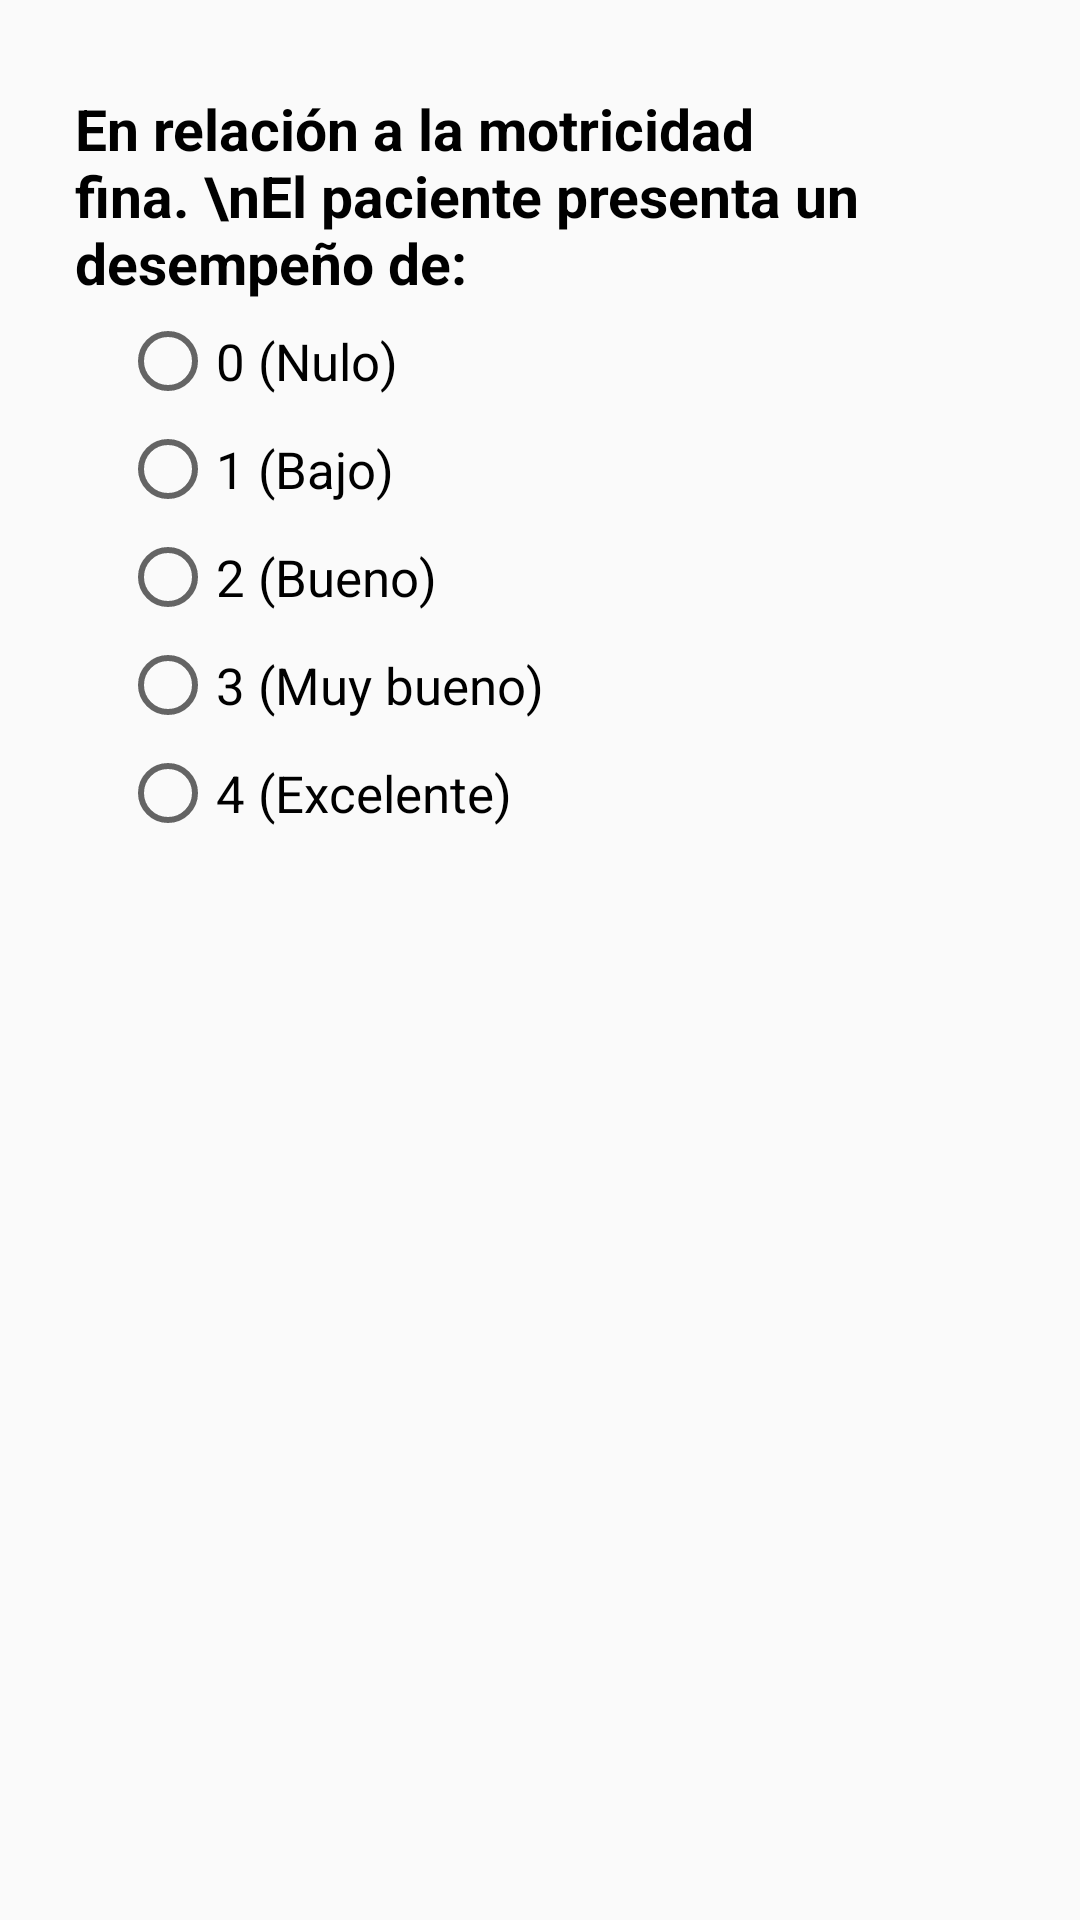

Android layout source for this screen:
<!-- AndroidManifest.xml: application theme AppTheme -->
<!-- res/layout/fragment_motricidad_fina.xml -->
<?xml version="1.0" encoding="utf-8"?>
<androidx.constraintlayout.widget.ConstraintLayout xmlns:android="http://schemas.android.com/apk/res/android"
    xmlns:tools="http://schemas.android.com/tools"
    android:layout_width="match_parent"
    android:layout_height="match_parent"
    xmlns:app="http://schemas.android.com/apk/res-auto"
    tools:context=".MotricidadFinaFragment">

    <TextView
        android:id="@+id/motricidadFinaPanelTV"
        android:layout_width="match_parent"
        android:layout_height="wrap_content"
        android:layout_marginStart="25dp"
        android:layout_marginEnd="37dp"
        android:paddingTop="30dp"
        android:text="En relación a la motricidad fina. \nEl paciente presenta un desempeño de:"
        android:textColor="#000000"
        android:textSize="19sp"
        android:textStyle="bold"
        app:layout_constraintEnd_toEndOf="parent"
        app:layout_constraintHorizontal_bias="0.32"
        app:layout_constraintStart_toStartOf="parent"
        app:layout_constraintTop_toTopOf="parent" />

    <RadioGroup
        android:id="@+id/radioGroupMotricidadFina"
        android:layout_width="match_parent"
        android:layout_height="wrap_content"
        android:layout_marginHorizontal="40dp"
        android:orientation="vertical"
        app:layout_constraintEnd_toEndOf="parent"
        app:layout_constraintHorizontal_bias="0.266"
        app:layout_constraintStart_toStartOf="parent"
        app:layout_constraintTop_toBottomOf="@+id/motricidadFinaPanelTV">

        <RadioButton
            android:id="@+id/motricidadFinaOpcion1"
            android:layout_width="match_parent"
            android:layout_height="wrap_content"
            android:layout_marginTop="4dp"
            android:text="0 (Nulo)"
            android:textSize="17sp"
            app:layout_constraintEnd_toEndOf="parent"
            app:layout_constraintHorizontal_bias="0.0"
            app:layout_constraintStart_toStartOf="parent"
            app:layout_constraintTop_toBottomOf="@+id/motricidadFinaPanelTV" />

        <RadioButton
            android:id="@+id/motricidadFinaOpcion2"
            android:layout_width="wrap_content"
            android:layout_height="wrap_content"
            android:layout_marginTop="4dp"
            android:text="1 (Bajo)"
            android:textSize="17sp"
            app:layout_constraintEnd_toEndOf="parent"
            app:layout_constraintHorizontal_bias="0.0"
            app:layout_constraintStart_toStartOf="parent"
            app:layout_constraintTop_toBottomOf="@+id/motricidadFinaOpcion1" />

        <RadioButton
            android:id="@+id/motricidadFinaOpcion3"
            android:layout_width="wrap_content"
            android:layout_height="wrap_content"
            android:layout_marginTop="4dp"
            android:text="2 (Bueno)"
            android:textSize="17sp"
            app:layout_constraintEnd_toEndOf="parent"
            app:layout_constraintHorizontal_bias="0.0"
            app:layout_constraintStart_toStartOf="parent"
            app:layout_constraintTop_toBottomOf="@+id/motricidadFinaOpcion2" />

        <RadioButton
            android:id="@+id/motricidadFinaOpcion4"
            android:layout_width="wrap_content"
            android:layout_height="wrap_content"
            android:layout_marginTop="4dp"
            android:text="3 (Muy bueno)"
            android:textSize="17sp"
            app:layout_constraintEnd_toEndOf="parent"
            app:layout_constraintHorizontal_bias="0.0"
            app:layout_constraintStart_toStartOf="parent"
            app:layout_constraintTop_toBottomOf="@+id/motricidadFinaOpcion3" />

        <RadioButton
            android:id="@+id/motricidadFinaOpcion5"
            android:layout_width="wrap_content"
            android:layout_height="wrap_content"
            android:layout_marginTop="4dp"
            android:text="4 (Excelente)"
            android:textSize="17sp"
            app:layout_constraintEnd_toEndOf="parent"
            app:layout_constraintHorizontal_bias="0.0"
            app:layout_constraintStart_toStartOf="parent"
            app:layout_constraintTop_toBottomOf="@+id/motricidadFinaOpcion4" />
    </RadioGroup>

</androidx.constraintlayout.widget.ConstraintLayout>
<!-- resources referenced by this layout -->
<resources>
  <style name="AppTheme" parent="Theme.AppCompat.Light.DarkActionBar">
          
          <item name="colorPrimary">@color/colorVioleta</item>
          <item name="colorPrimaryDark">@color/colorNegro</item>
          <item name="colorAccent">@color/colorNegro</item>
      </style>
  <color name="colorVioleta">#B870A8</color>
  <color name="colorNegro">#484848</color>
</resources>
